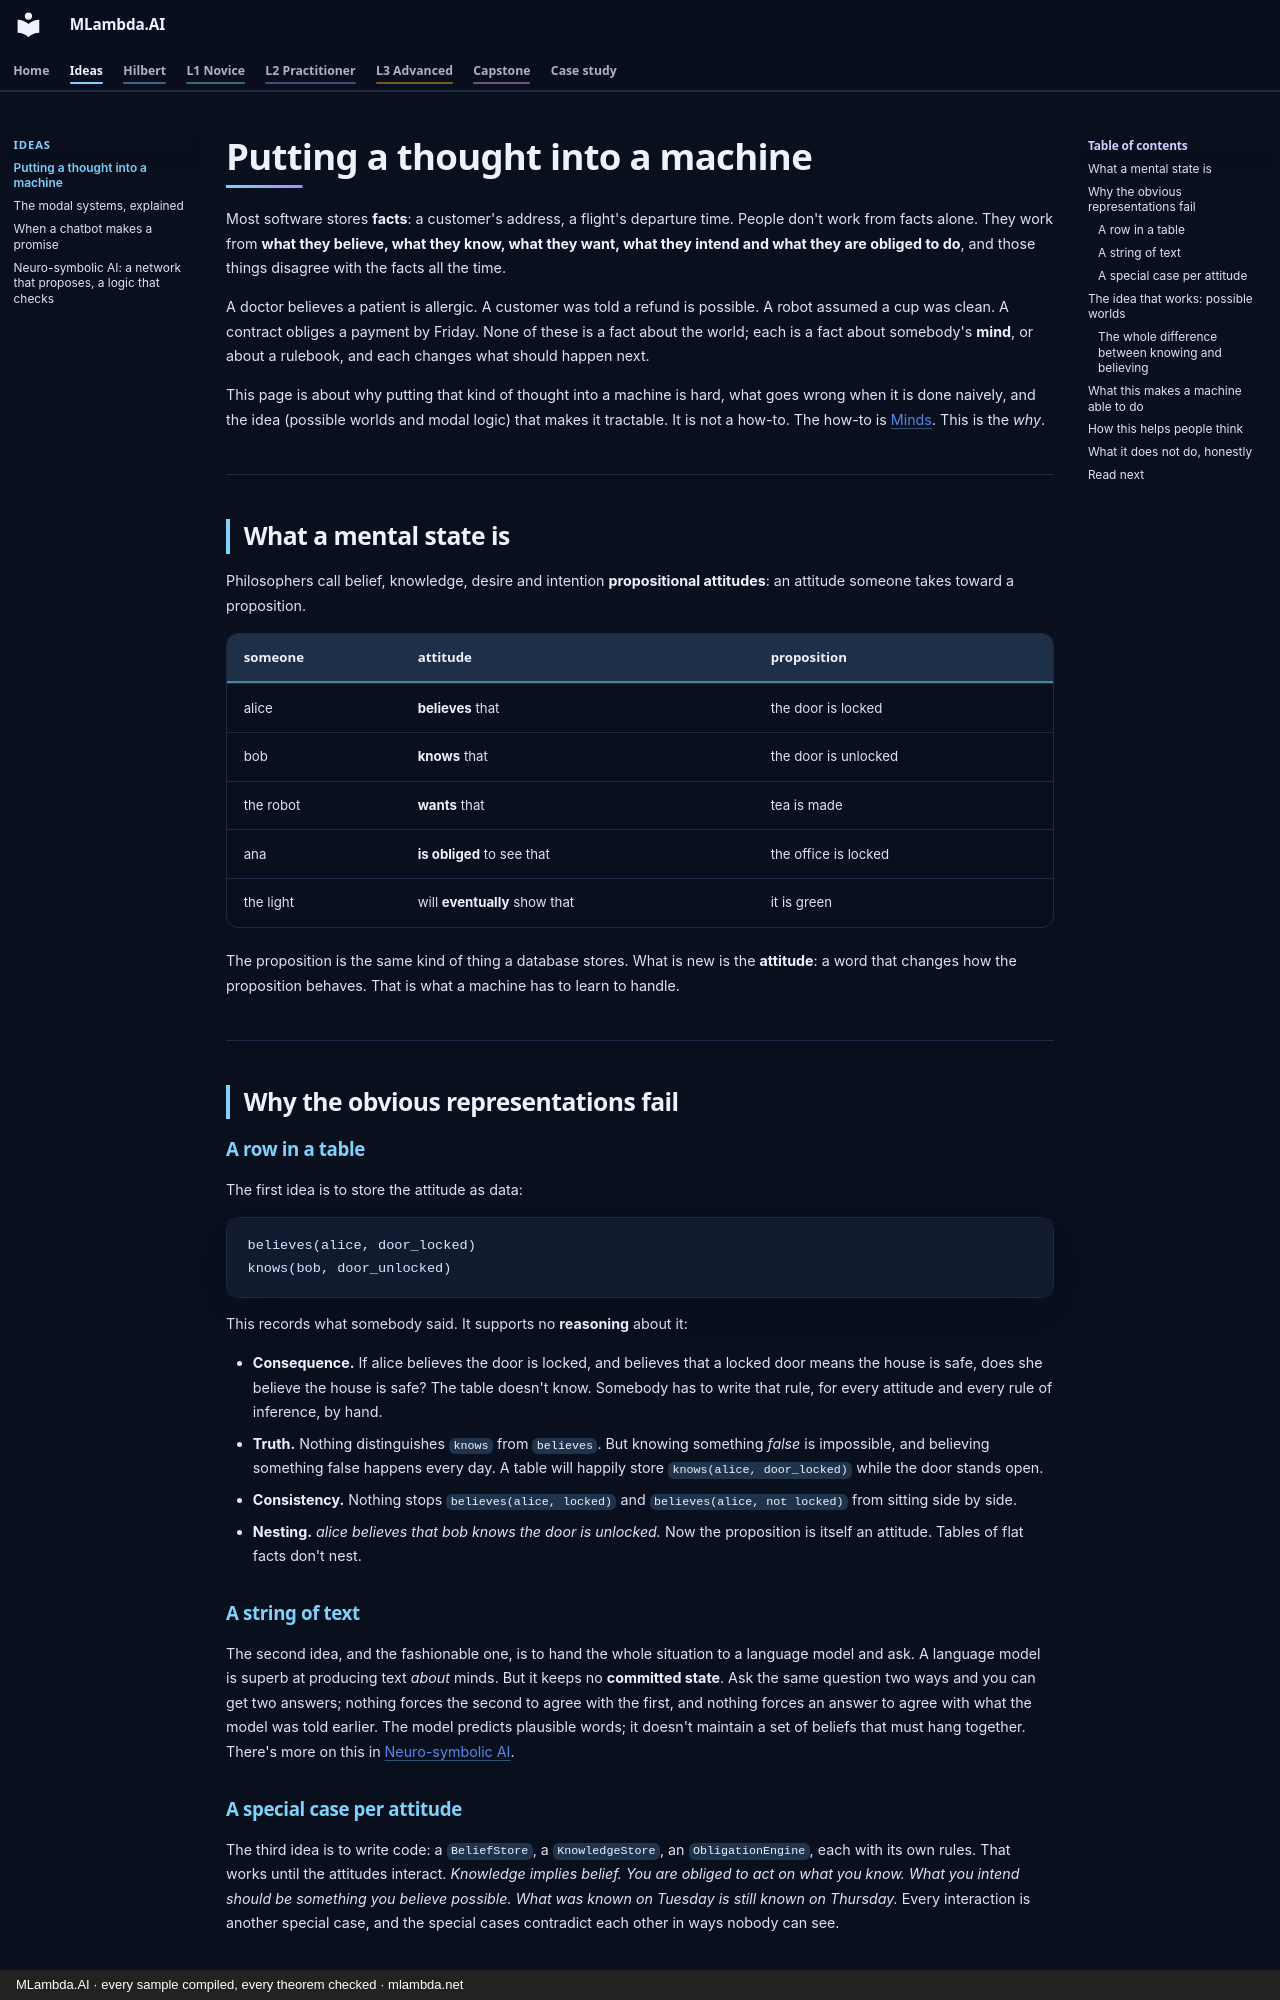

repository: mlambda-net/MLambda.AI · page: ideas/thinking-machines/index.html · generator: mkdocs · copyright: MLambda.AI · every sample compiled, every theorem checked · mlambda.net

# Putting a thought into a machine

Most software stores **facts**: a customer's address, a flight's departure time. People don't work
from facts alone. They work from **what they believe, what they know, what they want, what they
intend and what they are obliged to do**, and those things disagree with the facts all the time.

A doctor believes a patient is allergic. A customer was told a refund is possible. A robot assumed a
cup was clean. A contract obliges a payment by Friday. None of these is a fact about the world; each
is a fact about somebody's **mind**, or about a rulebook, and each changes what should happen next.

This page is about why putting that kind of thought into a machine is hard, what goes wrong when it
is done naively, and the idea (possible worlds and modal logic) that makes it tractable. It is not a
how-to. The how-to is [Minds](../L1-novice/minds.md). This is the *why*.

---

## What a mental state is

Philosophers call belief, knowledge, desire and intention **propositional attitudes**: an attitude
someone takes toward a proposition.

| someone | attitude | proposition |
|---|---|---|
| alice | **believes** that | the door is locked |
| bob | **knows** that | the door is unlocked |
| the robot | **wants** that | tea is made |
| ana | **is obliged** to see that | the office is locked |
| the light | will **eventually** show that | it is green |

The proposition is the same kind of thing a database stores. What is new is the **attitude**: a word
that changes how the proposition behaves. That is what a machine has to learn to handle.

---

## Why the obvious representations fail

### A row in a table

The first idea is to store the attitude as data:

```
believes(alice, door_locked)
knows(bob, door_unlocked)
```

This records what somebody said. It supports no **reasoning** about it:

- **Consequence.** If alice believes the door is locked, and believes that a locked door means the
  house is safe, does she believe the house is safe? The table doesn't know. Somebody has to write
  that rule, for every attitude and every rule of inference, by hand.
- **Truth.** Nothing distinguishes `knows` from `believes`. But knowing something *false* is
  impossible, and believing something false happens every day. A table will happily store
  `knows(alice, door_locked)` while the door stands open.
- **Consistency.** Nothing stops `believes(alice, locked)` and `believes(alice, not locked)` from
  sitting side by side.
- **Nesting.** *alice believes that bob knows the door is unlocked.* Now the proposition is itself an
  attitude. Tables of flat facts don't nest.

### A string of text

The second idea, and the fashionable one, is to hand the whole situation to a language model and ask.
A language model is superb at producing text *about* minds. But it keeps no **committed state**.
Ask the same question two ways and you can get two answers; nothing forces the second to agree with
the first, and nothing forces an answer to agree with what the model was told earlier. The model
predicts plausible words; it doesn't maintain a set of beliefs that must hang together. There's more
on this in [Neuro-symbolic AI](neuro-symbolic.md).

### A special case per attitude

The third idea is to write code: a `BeliefStore`, a `KnowledgeStore`, an `ObligationEngine`, each with
its own rules. That works until the attitudes interact. *Knowledge implies belief. You are obliged to
act on what you know. What you intend should be something you believe possible. What was known on
Tuesday is still known on Thursday.* Every interaction is another special case, and the special cases
contradict each other in ways nobody can see.

---
